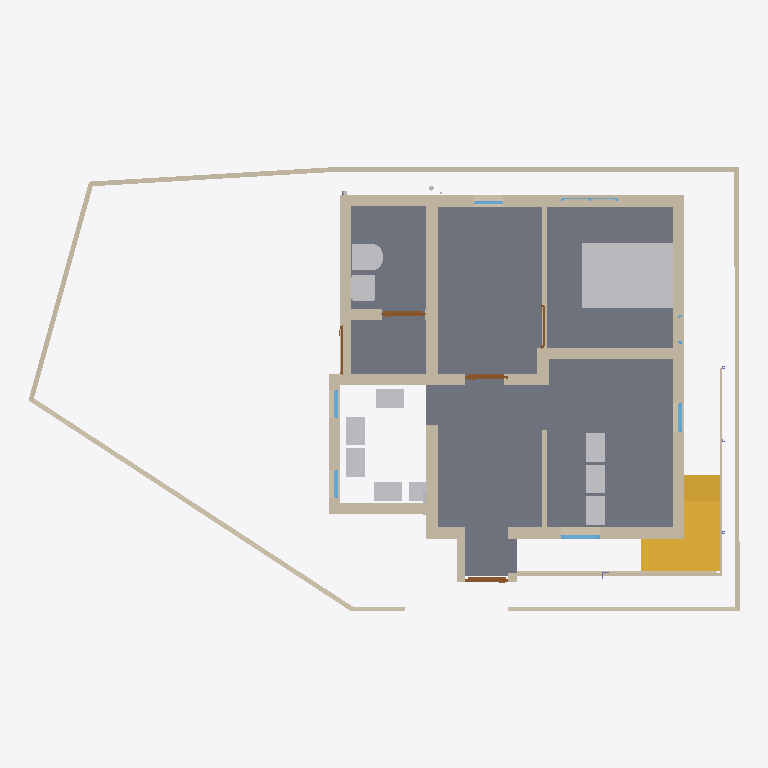
Plan cut of the same IFC building model at storey '00' (level 0.00 m, cut at 1.40 m), seen from above with north up, elements coloured by IFC class: 42 walls (beige), 12 other elements (light grey), 6 windows (light blue), 5 doors (brown), 2 slabs (grey), 2 stairs (yellow). Cut surfaces are drawn darker.
Extent 14.9 m × 9.5 m × 7.2 m (x, y, z). Storeys (3): GF at 0.00 m; FF at 0.00 m; 00 at 0.00 m. Elements (183): 93 IfcWall, 20 IfcWindow, 13 IfcPipeSegment, 13 IfcSlab, 11 IfcDoor, 11 IfcFurniture, 6 IfcColumn, 5 IfcBeam, 4 IfcSanitaryTerminal, 3 IfcPipeFitting, 3 IfcStair, 1 IfcFlowInstrument.

HEADER;
FILE_DESCRIPTION(('ViewDefinition[DesignTransferView]'),'2;1');
FILE_NAME('Balan.ifc','2026-03-28T13:24:58+05:30',(''),(''),'IfcOpenShell 0.8.5-alpha260121','Bonsai 0.8.5-alpha260121-84d55d8','Nobody');
FILE_SCHEMA(('IFC4X3'));
ENDSEC;
DATA;
#1=IFCPROJECT('0fKeD_Ru58bOtK7U1uNlS3',$,'My Project',$,$,$,$,(#14,#26),#9);
#31=IFCSITE('01QslrvB9BRPsk6n6XR8aP',$,'My Site',$,$,#54,$,$,$,$,$,$,$,$);
#5966=IFCSITE('0qwiMYZ3f0vP4DqMJ3XU4j',$,'Plane',$,$,#5980,#5975,$,$,$,$,$,$,$);
#37=IFCBUILDING('1S6yHdu4b22vEqr_tDP6od',$,'My Building',$,$,#60,$,$,$,$,$,$);
#43=IFCBUILDINGSTOREY('046zvutq9CS8v$62$ctl50',$,'GF',$,$,#51451,$,$,$,$);
#4555=IFCBUILDINGSTOREY('3vMk7vERDCuQmsrnUb_7x1',$,'FF',$,$,#51201,$,$,$,$);
#5950=IFCBUILDINGSTOREY('0SAVTQ2zbEQvknbmS8cMhH',$,'00',$,$,#5965,$,$,$,$);
#2513=IFCSLAB('3jLJIMt6vBfQ5fDJqUQ_KC',$,'Slab',$,$,#51491,#2528,$,$);
#16071=IFCFURNITURE('0GgS4SiIrFrAVd_bsLE6xv',$,'Furniture',$,$,#55379,#16080,$,$);
#3876=IFCSTAIR('2QSxF2SA575xKkymIlX_wM',$,'Stair',$,$,#67474,#3885,$,$);
#33314=IFCWALL('1aLuOjMLX2JQIQitayQ3oh',$,'Wall',$,$,#51566,#33345,$,$);
#3932=IFCSTAIR('2fc_PSvD53WgEGyJAS2KSK',$,'Stair',$,$,#51606,#4043,$,$);
#808=IFCWALL('2oXf9VP2DAAhf7bVJiolfb',$,'Wall',$,$,#51541,#819,$,$);
#14602=IFCWALL('2dNNoHpz58_vXC9nOUrGOl',$,'Wall',$,$,#14839,#14608,$,$);
#14577=IFCWALL('09J4fKC0n35RvRODIBhAkN',$,'Wall',$,$,#61977,#14583,$,$);
#14527=IFCWALL('1nZmwhcBr4Tf1sS_4RvmGI',$,'Wall',$,$,#14748,#14533,$,$);
#3184=IFCWALL('3aRoNtP_r57AlqaTFNXEzi',$,'Wall',$,$,#57358,#3195,$,$);
#58074=IFCWALL('3pJ7LMOlT0BxVKcG5WatoJ',$,'Wall',$,$,#58075,#58086,$,$);
#32614=IFCWALL('2icSm3h_TCmBIX_x$UVI7H',$,'Wall',$,$,#51666,#32625,$,$);
#57885=IFCWALL('0EhS_otBb8h8iFjZFeCdA4',$,'Wall',$,$,#57886,#57896,$,$);
#60919=IFCWALL('22H2kcJk92nBZx4ClY2abu',$,'Wall',$,$,#61039,#60964,$,$);
#46260=IFCWALL('3CinFK5X1EMfDDC6THVFIz',$,'Wall',$,$,#64902,#46281,$,$);
#14627=IFCWALL('0dVjNGKPfCOB3RRGtd8TK$',$,'Wall',$,$,#14871,#14633,$,$);
#14501=IFCWALL('0mh4TyGqX8DB_vbBnCMhVz',$,'Wall',$,$,#14903,#14508,$,$);
#46519=IFCWALL('1jKyaR$7TDBBFdHD$7guJ5',$,'Wall',$,$,#64925,#46541,$,$);
#16105=IFCWALL('2o$oxeLDj7qQ63bdcwjvwF',$,'Wall',$,$,#62048,#16116,$,$);
#49859=IFCWALL('0bR7V8VYjDRgUUTwfHaAFS',$,'Wall',$,$,#55444,#49872,$,$);
#26445=IFCSANITARYTERMINAL('0hQkz5tlfA3PzEuZRvoCx4',$,'SanitaryTerminal',$,$,#64564,#26454,$,$);
#59473=IFCWALL('3EGKiS9a15BxZ4LhZnNp5k',$,'Wall',$,$,#64544,#59489,$,$);
#26865=IFCSANITARYTERMINAL('1uH2V$d7X5xvDdlqiM04G_',$,'SanitaryTerminal',$,$,#64569,#26874,$,$);
#58048=IFCWALL('15x3YD3qXEZR8CCb60Iv5d',$,'Wall',$,$,#58049,#58060,$,$);
#57859=IFCWALL('0iDlT4zgj37R1vnWIuwdim',$,'Wall',$,$,#58606,#57871,$,$);
#15804=IFCFURNITURE('1XJhlt$w59Ffrl80EHApZG',$,'Furniture',$,$,#55359,#15817,$,$);
#15856=IFCFURNITURE('0zGlpFUELErOu0iKfDCGKO',$,'Furniture',$,$,#55369,#15869,$,$);
#43392=IFCFURNITURE('2YF3CM5Jn2G8ltdAnSeWov',$,'Furniture',$,$,#67484,#43405,$,$);
#3293=IFCFURNITURE('0Id4KxpdHEMOW4JoAZQ5oZ',$,'Furniture',$,$,#67479,#3306,$,$);
#15830=IFCFURNITURE('1U9ZQdg_jALfi4sIUwZq9m',$,'Furniture',$,$,#55364,#15843,$,$);
#43413=IFCFURNITURE('1kmjhMhLn5Vf0jU8R1oXiZ',$,'Furniture',$,$,#67489,#43426,$,$);
#54093=IFCFURNITURE('3_6autyNH38eO_Q_g2CT57',$,'Furniture',$,$,#67494,#54106,$,$);
#58224=IFCWALL('2pUpItI0v0UwCI_xhkG4PE',$,'Wall',$,$,#58225,#58236,$,$);
#1117=IFCWALL('3HKogU2qbCUBXXLK5y8lep',$,'Wall',$,$,#55404,#1128,$,$);
#58125=IFCWALL('1hLmNXYf18Le$D$rEHIGU7',$,'Wall',$,$,#58526,#58138,$,$);
#57936=IFCWALL('0fN00OjHvEKAJOtq0FOgfX',$,'Wall',$,$,#57937,#57957,$,$);
#61092=IFCWALL('2hLU3cXiX1QQZbK8W1toBD',$,'Wall',$,$,#61157,#61107,$,$);
#58100=IFCWALL('02OFf_CGTCmgMcGsN2X2SO',$,'Wall',$,$,#58101,#58111,$,$);
#982=IFCWALL('2qYtDnAMzAM9DeE0xW75ue',$,'Wall',$,$,#51661,#993,$,$);
#18679=IFCWALL('2m$OehewnEmQyyHd7qawZv',$,'Wall',$,$,#67369,#18690,$,$);
#18561=IFCWALL('1PlJ4_Xwr88vvzYKoGnKw7',$,'Wall',$,$,#62053,#18572,$,$);
#3314=IFCWALL('0tQB1YFhH098c6QUzAVD8_',$,'Wall',$,$,#51656,#3325,$,$);
#62511=IFCWALL('1dm$C3qwLAePBq4de15CuH',$,'Wall',$,$,#62573,#62523,$,$);
#1394=IFCWALL('3dxcqs7SX63x$Vniou2lQM',$,'Wall',$,$,#51581,#1405,$,$);
#33668=IFCWALL('3cigGCOrXD1ucvLKH93ApC',$,'Wall',$,$,#67360,#33680,$,$);
#61241=IFCWALL('0imDKh5$5BohemgzfgYjLF',$,'Wall',$,$,#61307,#61256,$,$);
#49511=IFCWALL('2rZrWlKn5EihhSJP9MP3Al',$,'Wall',$,$,#55414,#49522,$,$);
#60796=IFCFURNITURE('3ZbGEW9w5BGPPeLt6urCQA',$,'Furniture',$,$,#67499,#60809,$,$);
#59615=IFCWALL('18C2MiM5P6UvdhDjeERaN4',$,'Wall',$,$,#59680,#59630,$,$);
#62385=IFCWALL('2WFz5Gqj525fHcozzqloEa',$,'Wall',$,$,#62417,#62396,$,$);
#59773=IFCWALL('3a7oQMLo1F39klE0BjIdLt',$,'Wall',$,$,#59838,#59788,$,$);
#3724=IFCDOOR('3X5RToxlX41hzxRAW7S59Y',$,'Door',$,$,#64401,#3733,$,1.99981999397278,0.899999976158142,$,$,$);
#35754=IFCDOOR('3GU1_y8d5Ex8LR4Uchm9v_',$,'Door',$,$,#67469,#44036,$,2.09999990463257,1.0,$,$,$);
#14552=IFCWALL('3O_7A5CVf9OBV_rxyyaJ$A',$,'Wall',$,$,#62027,#14558,$,$);
#64984=IFCDOOR('0RFRdL3xP4GxkazhwWtH1g',$,'Door',$,$,#65090,#65001,$,1.99981999397278,0.899999976158142,$,$,$);
#46716=IFCWALL('0i_kQfLWXFHQpysruG1H42',$,'Wall',$,$,#51621,#46728,$,$);
#16316=IFCWINDOW('3vFlirvAfAbOtL3$jVnd1W',$,'Window',$,$,#58820,#16348,$,$,$,$,$,$);
#35574=IFCWALL('3m$WK0pCD7xADJohWBttor',$,'Wall',$,$,#67323,#35586,$,$);
#47911=IFCWINDOW('3HfOvMQ815hOCnXWOYMu0u',$,'Window',$,$,#58789,#47927,$,0.899999976158142,0.600000023841858,$,.SINGLE_PANEL.,$);
#58607=IFCWALL('0aANsqFKP3M9XNqJ43BcjH',$,'Wall',$,$,#58739,#58623,$,$);
#66253=IFCWINDOW('2bmMElL852vhote0KJePoO',$,'Window',$,$,#66383,#66275,$,$,$,$,$,$);
#52216=IFCWINDOW('3xWIv7OD186vIAonfXeYzM',$,'Window',$,$,#66378,#66194,$,$,$,$,$,$);
#3548=IFCDOOR('045bj1UN99LfTdH6S2o9QK',$,'Door',$,$,#48573,#3557,$,2.09999990463257,1.0,$,$,$);
#15682=IFCDOOR('2KMGfn2P560uxlPo2O1XD5',$,'Door',$,$,#64416,#15695,$,1.99981999397278,0.899999976158142,$,$,$);
#58846=IFCWINDOW('0QLLr2mCDESOlSCyVWOps9',$,'Window',$,$,#58927,#58866,$,0.899999976158142,0.600000023841858,$,.SINGLE_PANEL.,$);
#22121=IFCWINDOW('2waJQa_l16tBJ5Mzk0ic2A',$,'Window',$,$,#67226,#66747,$,1.29999995231628,1.20000004768372,$,.DOUBLE_PANEL_VERTICAL.,$);
#1165=IFCWALL('0C877Dosn0S9FAGtSGXVcZ',$,'Wall',$,$,#51586,#1176,$,$);
#36999=IFCSLAB('30ydce7GvBGRIMJeHahT8Z',$,'Slab',$,$,#51511,#37020,$,$);
#46304=IFCFLOWINSTRUMENT('1xKdInZc94zgP5pG683CKe',$,'Cube',$,$,#46792,#46305,$,.AMMETER.);
ENDSEC;
